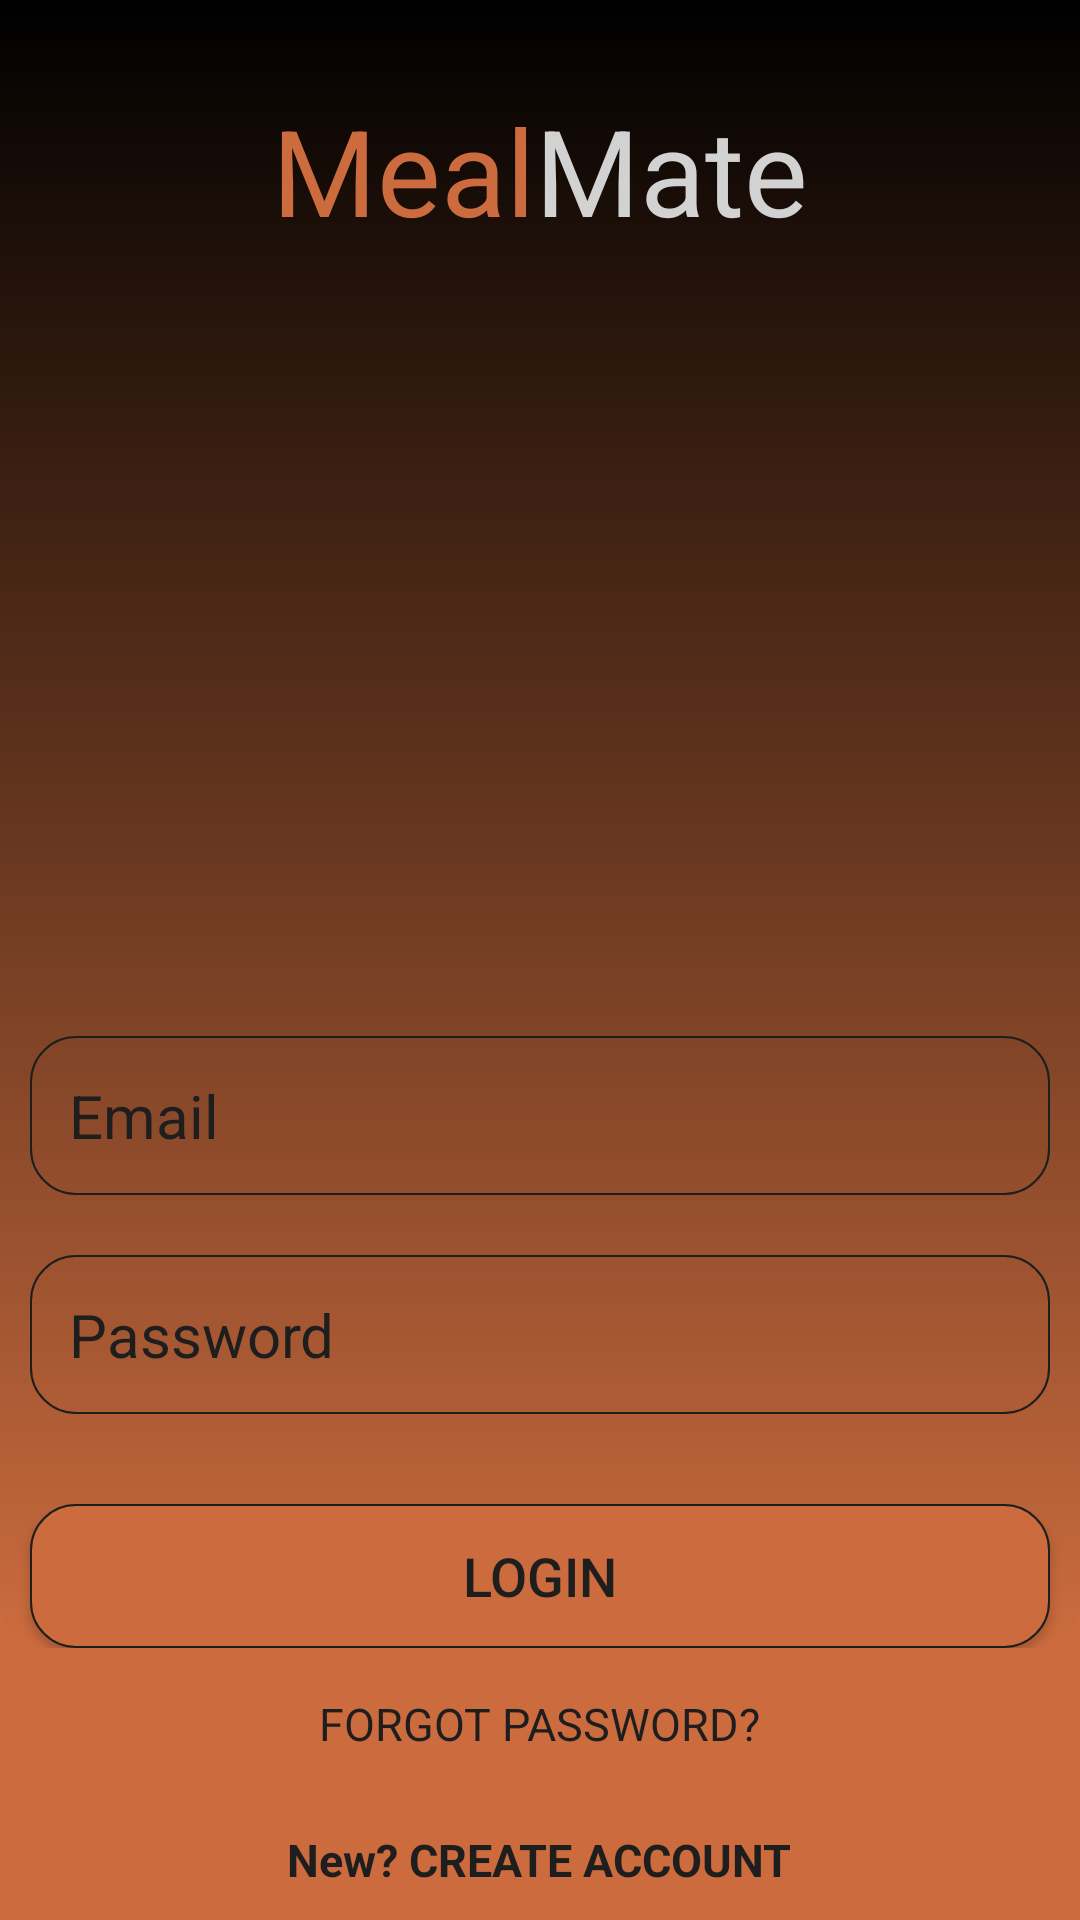

Layout XML and referenced resources for this Android screen:
<!-- AndroidManifest.xml: application theme Theme.MealMate -->
<!-- res/layout/activity_login.xml -->
<?xml version="1.0" encoding="utf-8"?>

<RelativeLayout android:layout_height="match_parent"
    android:layout_width="match_parent"
    android:background="@color/primary_light_color"
    xmlns:android="http://schemas.android.com/apk/res/android">

    <RelativeLayout
        android:id="@+id/loginFragment"
        android:layout_width="match_parent"
        android:layout_height="wrap_content"
        android:layout_above="@id/forgotPasswordTV"
        android:background="@drawable/card_background">
    
        <RelativeLayout
            android:id="@+id/mealMateText"
            android:layout_width="wrap_content"
            android:layout_height="wrap_content"
            android:layout_marginTop="30dp"
            android:layout_centerHorizontal="true"
            android:layout_alignParentTop="true">
        <TextView
            android:id="@+id/mealText"
            android:layout_width="wrap_content"
            android:layout_height="wrap_content"
            android:textSize="40sp"
            android:textColor="@color/primary_light_color"
            android:text="@string/meal"/>
        <TextView
            android:id="@+id/mateText"
            android:layout_width="wrap_content"
            android:layout_height="wrap_content"
            android:layout_toEndOf="@id/mealText"
            android:textSize="40sp"
            android:textColor="@color/text_color"
            android:text="@string/mate"/>
        </RelativeLayout>

        <EditText
            android:id="@+id/emailET"
            android:background="@drawable/edittext_background"
            android:layout_marginTop="30dp"
            android:layout_marginBottom="10dp"
            android:layout_marginStart="10dp"
            android:layout_marginEnd="10dp"
            android:padding="13dp"
            android:textSize="20sp"
            android:hint="Email"
            android:textColorHint="@color/light_gray"
            android:textColor="@color/light_gray"
            android:layout_width="match_parent"
            android:layout_height="wrap_content"
            android:layout_above="@id/passwordET"
            />

        <EditText
            android:id="@+id/passwordET"
            android:background="@drawable/edittext_background"
            android:layout_margin="10dp"
            android:padding="13dp"
            android:textSize="20sp"
            android:textColor="@color/light_gray"
            android:hint="Password"
            android:textColorHint="@color/light_gray"
            android:inputType="textPassword"
            android:layout_width="match_parent"
            android:layout_height="wrap_content"
            android:layout_above="@id/loginBtn"
            />

        <androidx.appcompat.widget.AppCompatButton
            android:id="@+id/loginBtn"
            android:layout_width="match_parent"
            android:layout_height="wrap_content"
            android:layout_alignParentBottom="true"
            android:layout_marginStart="10dp"
            android:layout_marginTop="10dp"
            android:layout_marginEnd="10dp"
            android:layout_marginBottom="10dp"
            android:background="@drawable/button_background"
            android:text="@string/login"
            android:textColor="@color/light_gray"
            android:textSize="18sp" />

    </RelativeLayout>

    <TextView
        android:id="@+id/forgotPasswordTV"
        android:layout_width="wrap_content"
        android:layout_height="wrap_content"
        android:layout_centerHorizontal="true"
        android:textColor="@color/light_gray"
        android:text="@string/forgot_password"
        android:layout_marginTop="15dp"
        android:layout_marginBottom="10dp"
        android:textSize="15sp"
        android:layout_above="@id/register_TV"
        />

    <TextView
        android:id="@+id/register_TV"
        android:layout_width="wrap_content"
        android:layout_height="wrap_content"
        android:layout_centerHorizontal="true"
        android:textColor="@color/light_gray"
        android:text="@string/register"
        android:layout_marginTop="15dp"
        android:layout_marginBottom="10dp"
        android:textSize="15sp"
        android:textStyle="bold"
        android:layout_alignParentBottom="true"
        />

</RelativeLayout>
<!-- resources referenced by this layout -->
<resources>
  <color name="light_gray">#1E1E1E</color>
  <color name="primary_light_color">#CC6C3E</color>
  <color name="text_color">#D2D2D2</color>
  <!-- drawable button_background (drawable) -->
  <?xml version="1.0" encoding="utf-8"?>
  
  <shape xmlns:android="http://schemas.android.com/apk/res/android" android:shape="rectangle">
      <solid android:color="@color/primary_light_color"/>
  <corners android:radius="15dp"/>
      <stroke android:color="@color/light_gray" android:width="0.5dp"/>
  </shape>
  <!-- drawable card_background (drawable) -->
  <?xml version="1.0" encoding="utf-8"?>
  
  <shape xmlns:android="http://schemas.android.com/apk/res/android" android:shape="rectangle">
  <corners android:bottomLeftRadius="15dp" android:bottomRightRadius="15dp"/>
  <gradient android:startColor="#000000" android:centerColor="#000000" android:endColor="@color/primary_light_color" android:angle="270" android:centerX="0"/>
  </shape>
  <!-- drawable edittext_background (drawable) -->
  <?xml version="1.0" encoding="utf-8"?>
  
  <shape xmlns:android="http://schemas.android.com/apk/res/android" android:shape="rectangle">
      <stroke android:width="0.5dp" android:color="@color/light_gray"/>
      <corners android:radius="15dp"/>
  </shape>
  <string name="forgot_password">FORGOT PASSWORD?</string>
  <string name="login">LOGIN</string>
  <string name="mate">Mate</string>
  <string name="meal">Meal</string>
  <string name="register">New? CREATE ACCOUNT</string>
  <style name="Theme.MealMate" parent="Base.Theme.MealMate" />
  <style name="Base.Theme.MealMate" parent="Theme.Material3.Dark.NoActionBar">
          
           <item name="colorPrimary">@color/black</item>
      </style>
  <color name="black">#FF000000</color>
</resources>
